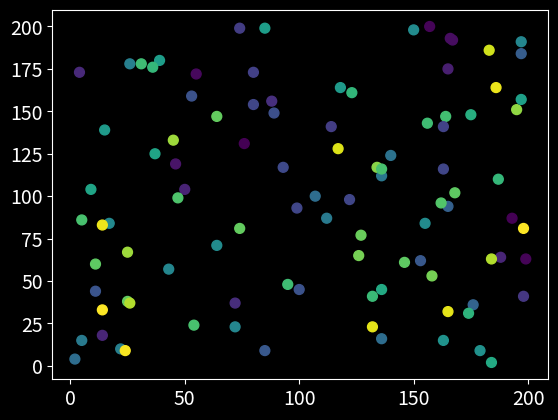

This figure's Python source:
import matplotlib.pyplot as plt
from random import randint as rn

def graph(x,y):
	color = [rn(1,100) for _ in range(len(x))]
	plt.style.use('dark_background')
	fig,ax = plt.subplots()
	ax.scatter(x,y,s=50,c=color,cmap='viridis')
	
	ax.tick_params(axis='both',which='major',labelsize=14)
	plt.show()

if __name__=='__main__':
	x=[]
	y=[]
	for _ in range(100):
		x.append(rn(1,200))
		y.append(rn(1,200))
	graph(x,y)
